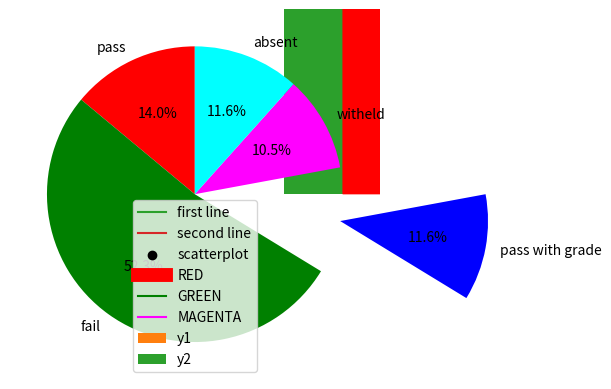

Recreate this plot in Python.
# -*- coding: utf-8 -*-
"""
Spyder Editor

This is a temporary script file.
"""

import pandas as pd
import numpy as py
import matplotlib.pyplot as plt

#a plot is something which has x axis and y axis, and we plot something on it

#Example with hard coded values for x and y
plt.plot([1,2,3],[5,7,6])
plt.show()


#Eample with labels and variables having values for x and y
x = [1,2,3]
y = [5,7,6]
plt.plot(x,y)
plt.xlabel = "x-->"
plt.ylabel = "y-->"
plt.show()


#Example with multiple lines
x1 = [1,2,3]
y1 = [5,7,6]

x2 = [2,3,4]
y2 = [1,9,6]

plt.plot(x1,y1, label = "first line")
plt.plot(x2,y2, label = "second line")
plt.xlabel = "x-->"
plt.ylabel = "y-->"
plt.legend()            #Just need to invoke the legend and pass the parameters in plot()
plt.show()


#Example for bar chart
x = [1,2,3,4,5,6,7,8,9]
y = [11,44,34,6,78,342,67,12,9]
plt.bar(x,y)
plt.show()

#Example of bar chart with legend
x = [1,2,3,4,5,6,7,8,9]
y1 = [11,44,34,6,78,342,67,12,9]
y2 = [33,12,65,132,74,45,96,54,19]

plt.bar(x,y1, label = "y1")
plt.bar(x,y2, label = "y2")

plt.legend()
plt.show()


#Exmple of scatter plot
x = [1,2,3,4,5,6,7,8,9]
y = [11,44,34,6,78,342,67,12,9]
plt.scatter(x, y)
plt.scatter(x, y, color = 'black', label = "scatterplot")
plt.show()

#Example of stack charts
x = [1,2,3,4,5,6,7,8,9]
y1 = [11,44,34,6,78,342,67,12,9]
y2 = [33,12,65,132,74,45,96,54,19]
y3 = [9,82,0,897,27,8,9,69,86]

plt.stackplot(x, y1,y2,y3, colors=['red','green','magenta'])
plt.show()

#Example of stack charts with legtends (which is kind a hack to show what is what)
x = [1,2,3,4,5,6,7,8,9]
y1 = [11,44,34,6,78,342,67,12,9]
y2 = [33,12,65,132,74,45,96,54,19]
y3 = [9,82,0,897,27,8,9,69,86]

plt.plot([], [], color='red', label = 'RED', linewidth = 10)
plt.plot([], [], color='green', label = 'GREEN')
plt.plot([], [], color='magenta', label = 'MAGENTA')

plt.stackplot(x, y1,y2,y3, colors=['red','green','magenta'])
plt.legend()
plt.show()


#Example of pie chart
status = ['pass', 'fail','pass with grade','witheld','absent']
values = [12,45,10,9, 10]
cols = ['red','green','blue','magenta','cyan']

plt.pie(values, labels=status, 
        colors=cols, 
        explode=(0,0,1,0,0),
        startangle=90,
        autopct='%1.1f%%') 
plt.show()